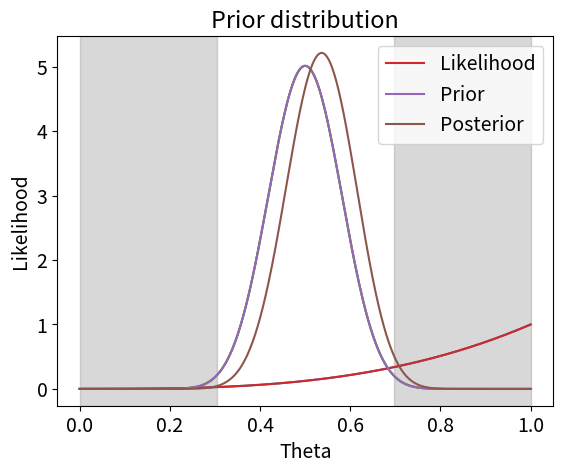

Write Python code to recreate this figure. (Note: this script raises an exception after producing the figure.)
%config InlineBackend.figure_format = "retina"
import numpy as np
import matplotlib.pyplot as plt

from scipy.integrate import quad
from scipy.special import comb
from scipy.optimize import minimize_scalar
from scipy import stats


plt.rcParams["font.size"] = 14

N_HEADS = 3
N_TRIALS = 3

def binomial_likelihood(n_success, n_trials, p):
    C = comb(n_trials, n_success) # combinatorial coefficient
    return C * (p**n_success) * (1 - p)**(n_trials - n_success)

theta_space = np.linspace(0, 1, num=500) 

likelihood = binomial_likelihood(N_HEADS, N_TRIALS, theta_space)

plt.plot(theta_space, likelihood)
plt.xlabel("Theta")
plt.ylabel("Likelihood")
plt.show()

# to find the MLE, we *minimize* the negative likelihood
minimize_scalar(
    lambda x: -binomial_likelihood(N_HEADS, N_TRIALS, x),
    bounds=(0, 1),
    method="bounded"
)

# Can't be asked to write my own function, so I will just use the one that comes with scipy
prior = stats.beta(20, 20)

plt.plot(theta_space, prior.pdf(theta_space))

# The percentile point function is a readily available method that allows me to find quantiles quickly, without having to do integrals myself.
# I want to know where 99% of the probability concentrates, so I look for the (0.005, 0.995) interval
low, high = prior.ppf([0.005, 0.995])
print(low, high)

# The shaded region only has 1% of probabilty
plt.plot(theta_space, prior.pdf(theta_space))
plt.axvspan(0, low, color='gray', alpha=0.3)
plt.axvspan(high, 1, color='gray', alpha=0.3)
plt.xlabel("Theta")
plt.title("Prior distribution")
plt.show()

# Let's calculate the integral

def integrand(theta):
    likelihood = binomial_likelihood(N_HEADS, N_TRIALS, theta)
    prior = stats.beta(20, 20).pdf(theta)
    return likelihood * prior

# theta can take values between 0 and 1, so those should be our integration limits
evidence, numerical_error = quad(integrand, 0, 1)

print(evidence)

# The numerical error in the result is small (compared to the result), so we proceed happily :)
print(numerical_error)

def posterior(theta):
    likelihood = binomial_likelihood(N_HEADS, N_TRIALS, theta)
    prior = stats.beta(20, 20).pdf(theta)
    return likelihood * prior / 0.1341463414634147 # hard code it so that we don't have to re-integrate every time

plt.plot(theta_space, binomial_likelihood(N_HEADS, N_TRIALS, theta_space), label='Likelihood')
plt.plot(theta_space, stats.beta(20, 20).pdf(theta_space), label='Prior')
plt.plot(theta_space, posterior(theta_space), label='Posterior')
plt.legend()
plt.xlabel("Theta")
plt.show()

minimize_scalar(
    lambda theta: -posterior(theta),
    bounds=(0, 1),
    method="bounded"
)

# Side question: Did we really need to compute the evidence term? What happens to the shape of the function if we exclude it?

tolerance = 0.01

result, numerical_error = quad(posterior, 0.5 - tolerance, 0.5 + tolerance)
print(result)

ys = [9.3, 3.0, 0.7, 11.3, 3.3, 2.3, 14.9, 0.2, 29.5, 16.2]

beta_space = np.linspace(0.1, 50, num=500)

def exponential_likelihood(y, beta):
    y = np.atleast_1d(y)
    n = len(np.atleast_1d(y))
    num = np.exp(-(1/beta) * sum(y))
    den = beta**n
    return num / den

# Change the value of the b parameter until the 99% interval is close to [2, 45]

a = 3.5     # Leave fixed
b = ...     # Choose a value

gamma_prior = stats.gamma(a, loc=0, scale=1/b)
gamma_prior.ppf([0.005, 0.995]) # find the 99% interval, is it close to [2, 45] ?

# visualize your chosen prior
plt.title("Prior distribution")
plt.plot(beta_space, gamma_prior.pdf(beta_space))
plt.xlabel("Incubation period (days)")
plt.ylabel("Prior density")
plt.show()

# Fill in the value of b
def integrand(beta, ys):
    likelihood = exponential_likelihood(ys, beta)
    a = 3.5
    b = ... # your chosen value
    prior = stats.gamma(a, loc=0, scale=1/b).pdf(beta)
    return likelihood * prior

# do the integral, remember the second value is the numerical error
# If the numerical error is of the same order of magnitude as the result,
# increase the precision of the integration by choosing a smaller value for `epsabs`

quad(integrand, 0, np.inf, args=(ys,), epsabs=1e-15)

# complete the code
def incubation_posterior(beta, ys):
    likelihood = exponential_likelihood(ys, beta)
    # Complete the code 
    a = ...
    b = ...
    prior = ...
    evidence = ... 
    return likelihood * prior / evidence

plt.title("Posterior distribution")
plt.plot(beta_space, incubation_posterior(beta_space, ys))
plt.xlabel("Incubation period (days)")
plt.ylabel("Posterior density")
plt.show()

quad(
    lambda beta: beta * incubation_posterior(beta, ys),
    0,
    np.inf,
)

# We phrase the question as a function:
def more_than_30(beta):
    return int(beta > 30)

# Then give the answer as the expected value:
quad(
    lambda beta: more_than_30(beta) * incubation_posterior(beta, ys),
    0,
    np.inf,
    epsabs=1e-15,
)

# Write your own code

